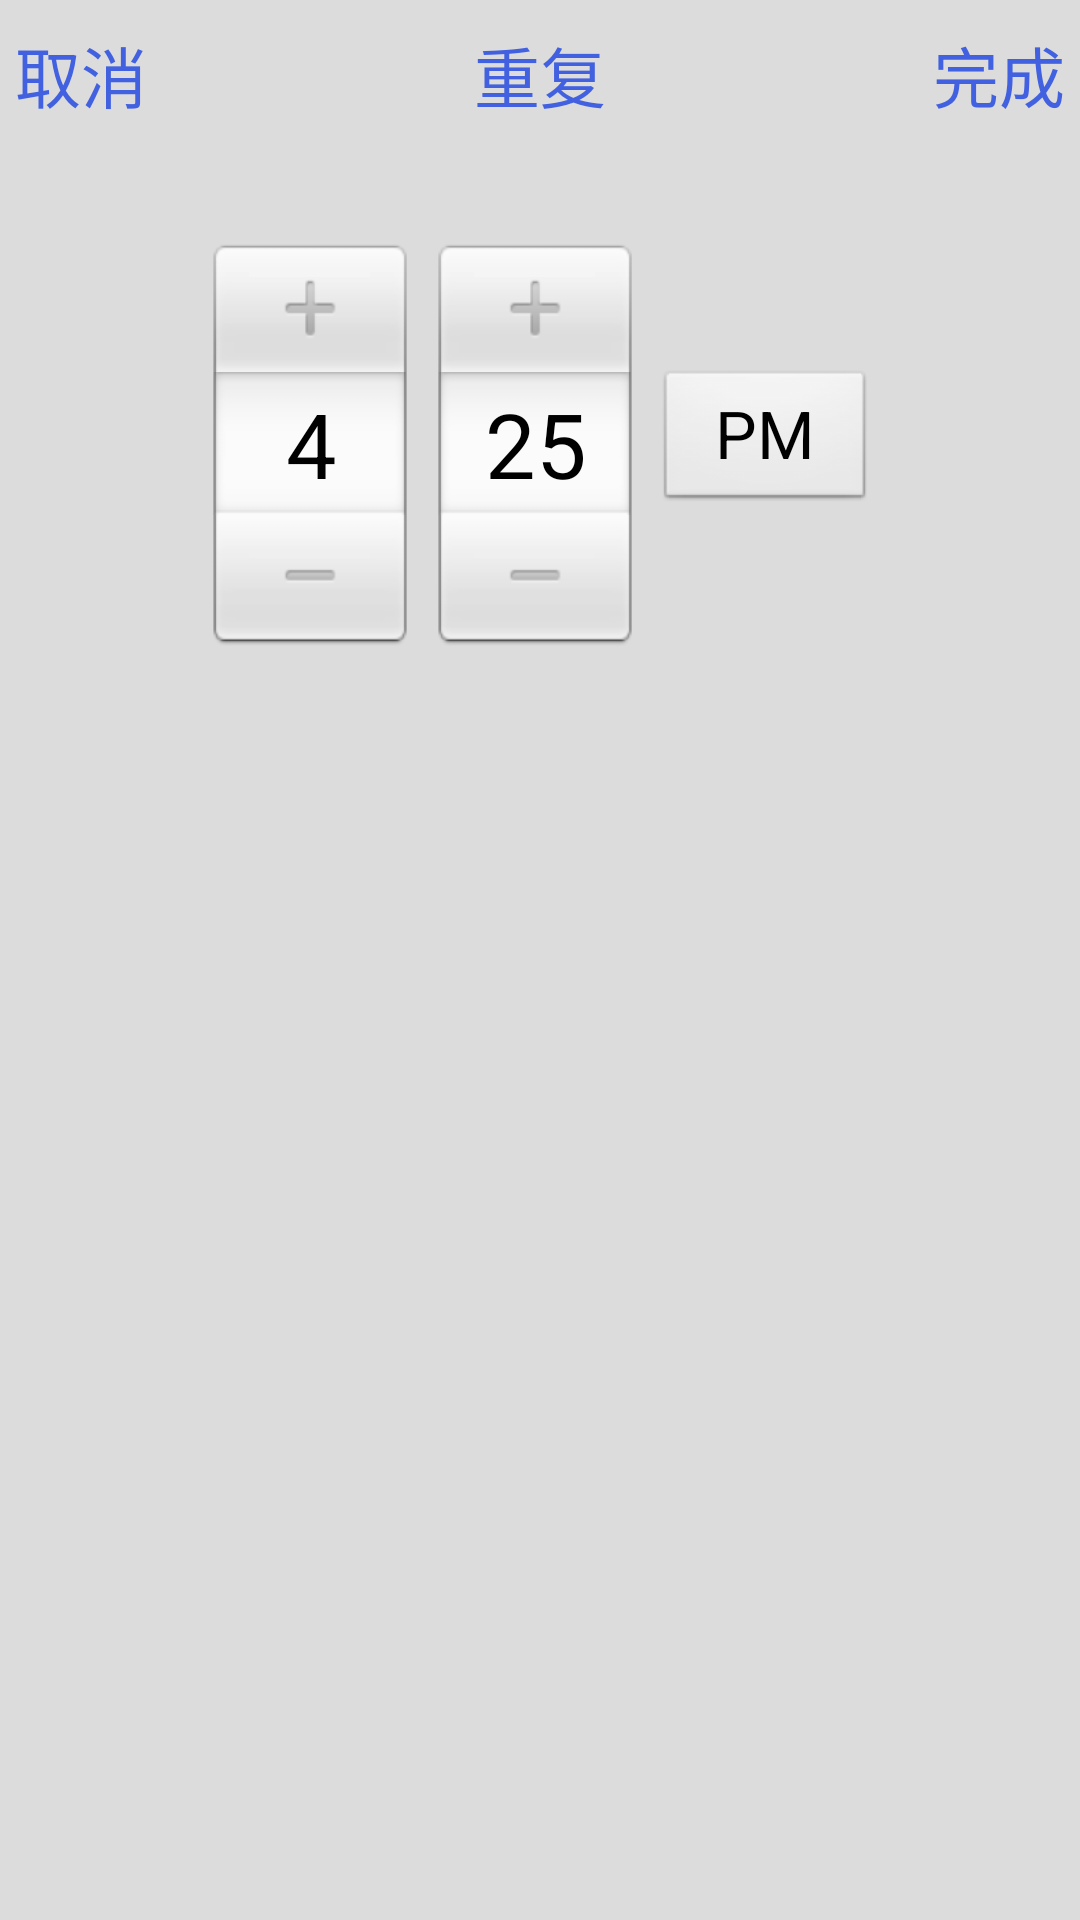

Here is an Android app screen rendered from its layout file. Give the layout XML and the strings, colors and styles it references.
<!-- AndroidManifest.xml: application theme android:Theme.Light.NoTitleBar.Fullscreen -->
<!-- res/layout/dialog_offline_add_time.xml -->
<?xml version="1.0" encoding="utf-8"?>
<LinearLayout xmlns:android="http://schemas.android.com/apk/res/android"
    android:layout_width="400dip"
    android:layout_height="match_parent"
    android:background="@color/gainsboro"
    android:orientation="vertical" >
    
 <RelativeLayout
        android:layout_width="match_parent"
        android:layout_height="50dip" >

        <TextView
            android:id="@+id/textView6"
            android:layout_width="wrap_content"
            android:layout_height="wrap_content"
            android:layout_centerHorizontal="true"
            android:layout_centerVertical="true"
            android:text="重复"
            android:textColor="@color/royalblue"
            android:textAppearance="?android:attr/textAppearanceLarge" />

        <TextView
            android:id="@+id/offline_add_time_back"
            android:layout_width="wrap_content"
            android:layout_height="wrap_content"
            android:layout_alignBaseline="@+id/textView6"
            android:layout_alignBottom="@+id/textView6"
            android:layout_alignParentLeft="true"
            android:text="取消"
            android:textColor="@color/royalblue"
            android:paddingLeft="5dip"
            android:textAppearance="?android:attr/textAppearanceLarge" />

        <TextView
            android:id="@+id/offline_add_time_sure"
            android:layout_width="wrap_content"
            android:layout_height="wrap_content"
            android:layout_alignBaseline="@+id/textView6"
            android:layout_alignBottom="@+id/textView6"
            android:layout_alignParentRight="true"
            android:text="完成"
            android:paddingRight="5dip"
            android:textColor="@color/royalblue"
            android:textAppearance="?android:attr/textAppearanceLarge" />

    </RelativeLayout>

 <ListView
     android:id="@+id/offline_add_time_listview"
     android:layout_width="match_parent"
     android:layout_height="wrap_content" >
 </ListView>

 <TextView
     android:id="@+id/textView1"
     android:layout_width="wrap_content"
     android:layout_height="30dip"
      />

 <RelativeLayout
     android:layout_width="match_parent"
     android:layout_height="wrap_content" >

     <TimePicker
         android:id="@+id/offline_add_time_picker"
         android:layout_width="wrap_content"
         android:layout_height="wrap_content"
         android:layout_centerInParent="true" >
        <requestFocus />   
        </TimePicker>  

 </RelativeLayout>

 <TextView
        android:id="@+id/textView10"
        android:layout_width="wrap_content"
        android:layout_height="50dip"
        />
    
</LinearLayout>
<!-- resources referenced by this layout -->
<resources>
  <color name="gainsboro">#dcdcdc</color>
  <color name="royalblue">#4161e1</color>
</resources>
